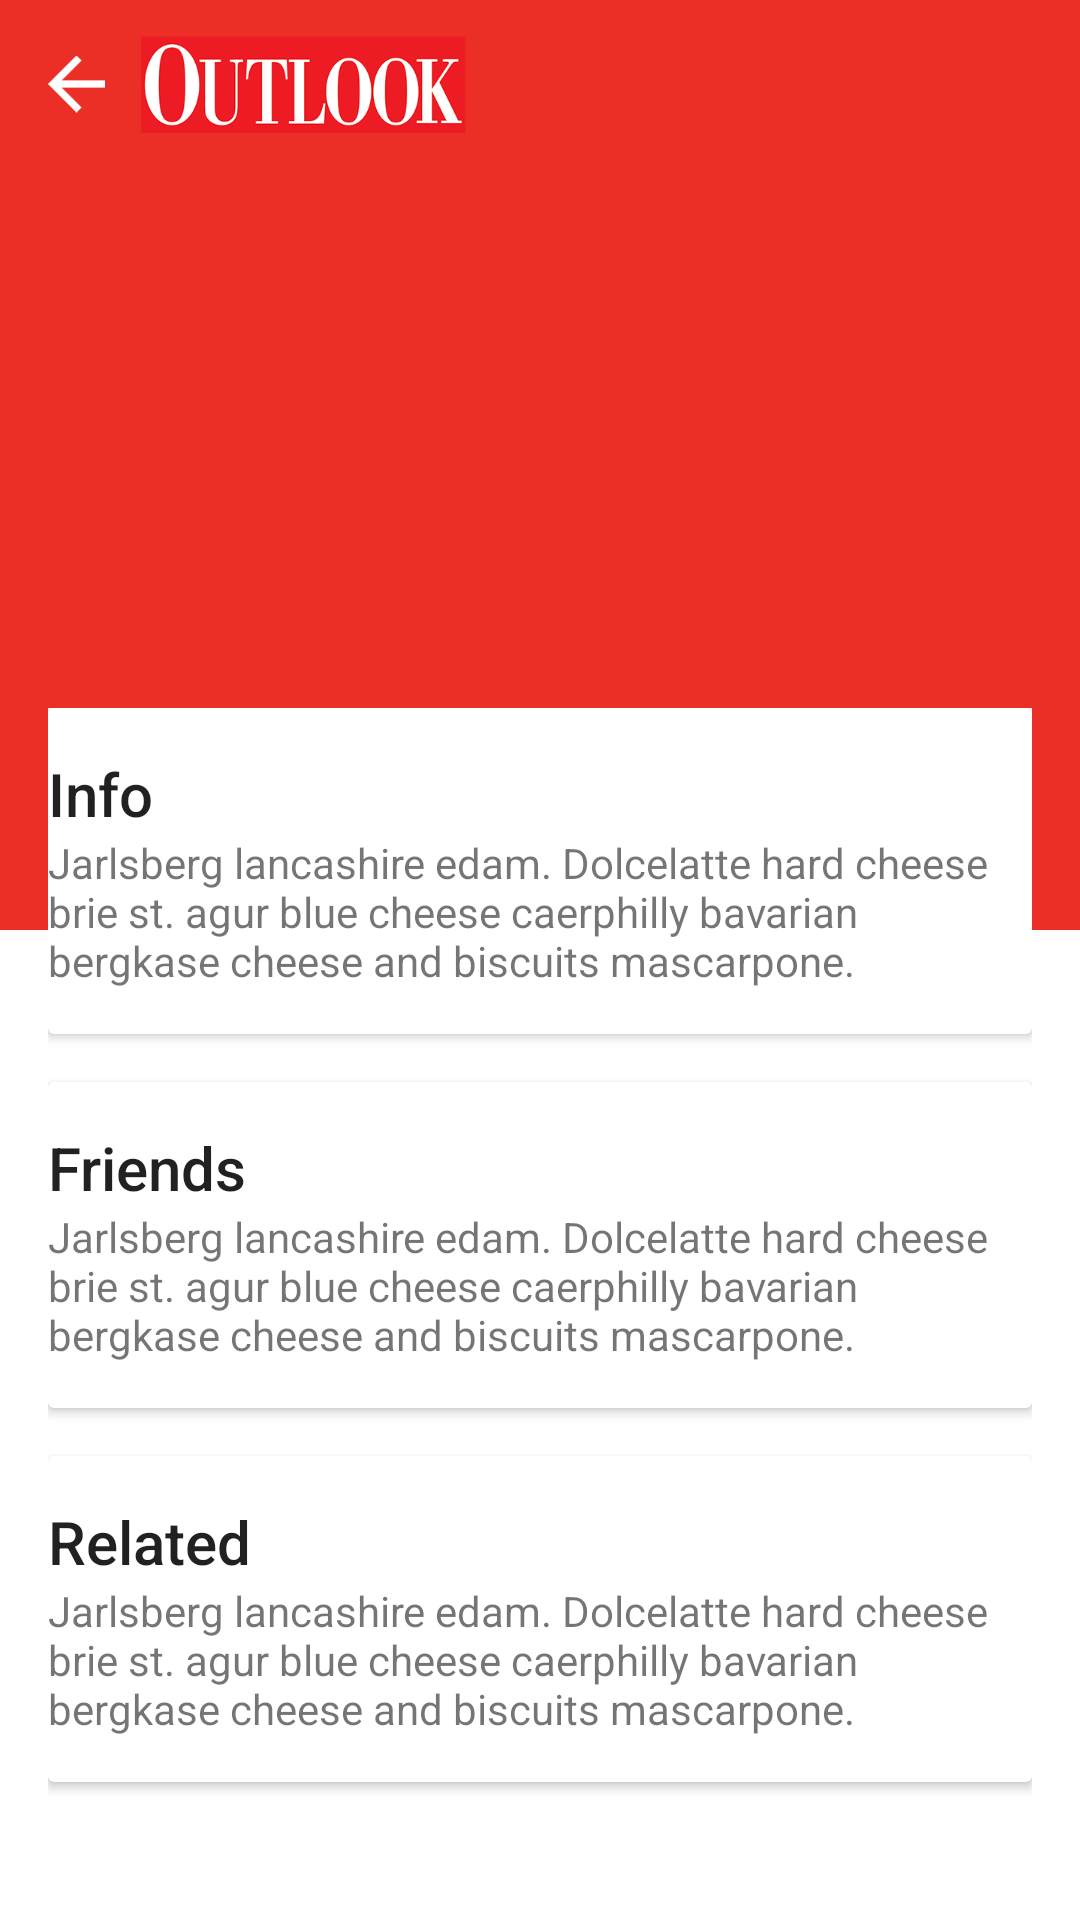

Layout XML and referenced resources for this Android screen:
<!-- AndroidManifest.xml: application theme AppTheme -->
<!-- res/layout/activity_details_two.xml -->
<LinearLayout xmlns:android="http://schemas.android.com/apk/res/android"
    xmlns:app="http://schemas.android.com/apk/res-auto"
    xmlns:tools="http://schemas.android.com/tools"
    android:layout_width="match_parent"
    android:layout_height="match_parent"
    android:background="@color/white"
    android:orientation="vertical"
    tools:context=".HomeListingActivity">

    <android.support.v7.widget.Toolbar
        android:id="@+id/toolbar"
        android:layout_width="match_parent"
        android:layout_height="?attr/actionBarSize"
        android:background="?attr/colorPrimary">

        <LinearLayout
            android:id="@+id/back"
            android:layout_width="wrap_content"
            android:layout_height="match_parent"
            android:layout_alignParentLeft="true"
            android:layout_centerVertical="true"
            android:layout_gravity="center|left"
            android:foreground="?attr/selectableItemBackgroundBorderless"
            android:orientation="horizontal">

            <ImageView
                android:id="@+id/toolbar_back"
                android:layout_width="wrap_content"
                android:layout_height="match_parent"
                android:layout_alignParentLeft="true"
                android:layout_centerVertical="true"
                android:layout_gravity="center"
                android:paddingRight="10dp"
                android:src="@drawable/icon_back" />

            <ImageView
                android:id="@+id/toolbar_title"
                android:layout_width="wrap_content"
                android:layout_height="match_parent"
                android:src="@drawable/icon_outlook" />

        </LinearLayout>

    </android.support.v7.widget.Toolbar>

    <FrameLayout
        android:layout_width="match_parent"
        android:layout_height="match_parent"
        android:layout_gravity="center_horizontal">

        <LinearLayout
            android:layout_width="match_parent"
            android:layout_height="match_parent"
            android:orientation="vertical">

            <LinearLayout
                android:id="@+id/sectionListLyt"
                android:layout_width="match_parent"
                android:layout_height="match_parent"
                android:layout_weight="1.3"
                android:background="?attr/colorPrimary"
                android:orientation="vertical" />

            <LinearLayout
                android:layout_width="match_parent"
                android:layout_height="match_parent"
                android:layout_weight="1"
                android:background="@color/white" />
        </LinearLayout>

        <ScrollView
            android:layout_width="match_parent"
            android:layout_height="match_parent"
            android:layout_marginLeft="@dimen/card_margin"
            android:layout_marginRight="@dimen/card_margin"
            android:clipToPadding="false"
            android:paddingTop="180dp"
            android:scrollbarStyle="outsideOverlay"
            android:scrollbars="none"
            app:layout_behavior="@string/appbar_scrolling_view_behavior">

            <LinearLayout
                android:layout_width="match_parent"
                android:layout_height="match_parent"
                android:background="@color/white"
                android:orientation="vertical"
                android:paddingTop="0dp">

                <android.support.v7.widget.CardView
                    android:layout_width="match_parent"
                    android:layout_height="wrap_content"
                    android:layout_marginBottom="@dimen/card_margin">

                    <LinearLayout
                        style="@style/Widget.CardContent"
                        android:layout_width="match_parent"
                        android:layout_height="wrap_content">

                        <TextView
                            android:layout_width="match_parent"
                            android:layout_height="wrap_content"
                            android:text="Info"
                            android:textAppearance="@style/TextAppearance.AppCompat.Title" />

                        <TextView
                            android:layout_width="match_parent"
                            android:layout_height="wrap_content"
                            android:text="@string/ipsum" />

                    </LinearLayout>

                </android.support.v7.widget.CardView>

                <android.support.v7.widget.CardView
                    android:layout_width="match_parent"
                    android:layout_height="wrap_content"
                    android:layout_marginBottom="@dimen/card_margin">

                    <LinearLayout
                        style="@style/Widget.CardContent"
                        android:layout_width="match_parent"
                        android:layout_height="wrap_content">

                        <TextView
                            android:layout_width="match_parent"
                            android:layout_height="wrap_content"
                            android:text="Friends"
                            android:textAppearance="@style/TextAppearance.AppCompat.Title" />

                        <TextView
                            android:layout_width="match_parent"
                            android:layout_height="wrap_content"
                            android:text="@string/ipsum" />

                    </LinearLayout>

                </android.support.v7.widget.CardView>

                <android.support.v7.widget.CardView
                    android:layout_width="match_parent"
                    android:layout_height="wrap_content"
                    android:layout_marginBottom="@dimen/card_margin">

                    <LinearLayout
                        style="@style/Widget.CardContent"
                        android:layout_width="match_parent"
                        android:layout_height="wrap_content">

                        <TextView
                            android:layout_width="match_parent"
                            android:layout_height="wrap_content"
                            android:text="Related"
                            android:textAppearance="@style/TextAppearance.AppCompat.Title" />

                        <TextView
                            android:layout_width="match_parent"
                            android:layout_height="wrap_content"
                            android:text="@string/ipsum" />

                    </LinearLayout>

                </android.support.v7.widget.CardView>

            </LinearLayout>

        </ScrollView>

    </FrameLayout>


</LinearLayout>
<!-- resources referenced by this layout -->
<resources>
  <color name="white">#FFFFFF</color>
  <dimen name="card_margin">16dp</dimen>
  <!-- drawable icon_back: png bitmap (drawable-xhdpi, 347 bytes) -->
  <!-- drawable icon_outlook: png bitmap (drawable-xhdpi, 10973 bytes) -->
  <string name="ipsum">Jarlsberg lancashire edam. Dolcelatte hard cheese brie st. agur blue
      cheese caerphilly bavarian bergkase cheese and biscuits mascarpone. </string>
  <style name="Widget.CardContent" parent="android:Widget">
          <item name="android:paddingTop">15dp</item>
          <item name="android:paddingBottom">15dp</item>
          <item name="android:orientation">vertical</item>
      </style>
  <style name="AppTheme" parent="Theme.AppCompat.Light.NoActionBar">
          <item name="colorPrimary">@color/app_red</item>
          <item name="android:windowNoTitle">true</item>
          <item name="windowActionBar">false</item>
          <item name="colorPrimaryDark">@color/app_red</item>
          <item name="colorAccent">@color/app_red</item>
          <item name="android:textColorSecondary">@android:color/white</item>
          <item name="android:windowBackground">@color/white</item>
          <item name="android:activatedBackgroundIndicator" tools:ignore="NewApi">@style/activated
          </item>
          <item name="android:textViewStyle">@style/AppTheme.Widget.TextView</item>
          <item name="alertDialogTheme">@style/DialogSlideAnim</item>
      </style>
  <color name="app_red">#EB2E26</color>
  <style name="activated" parent="AppTheme">
          <item name="android:background" tools:targetApi="11">@drawable/selector_activated_bg</item>
      </style>
  <style name="AppTheme.Widget.TextView" parent="android:Widget.Holo.Light.TextView">
          <item name="fontPath">fonts/Roboto-Regular.ttf</item>
      </style>
  <style name="DialogSlideAnim" parent="Theme.AppCompat.Light.Dialog.Alert">
          <item name="android:windowAnimationStyle">@style/DialogAnimation</item>
      </style>
  <!-- drawable selector_activated_bg (drawable) -->
  <?xml version="1.0" encoding="utf-8"?>
  <selector xmlns:android="http://schemas.android.com/apk/res/android">
      <item android:drawable="@color/light_grey" android:state_activated="true" />
      <item android:drawable="@color/light_grey" android:state_checked="true" />
      <item android:drawable="@color/light_grey" android:state_pressed="true" />
      <item android:drawable="@color/white" />
  </selector>
  <style name="DialogAnimation">
          <item name="android:windowEnterAnimation">@anim/slideup</item>
          <item name="android:windowExitAnimation">@anim/slidedown</item>
      </style>
  <color name="light_grey">#cfcfce</color>
</resources>
